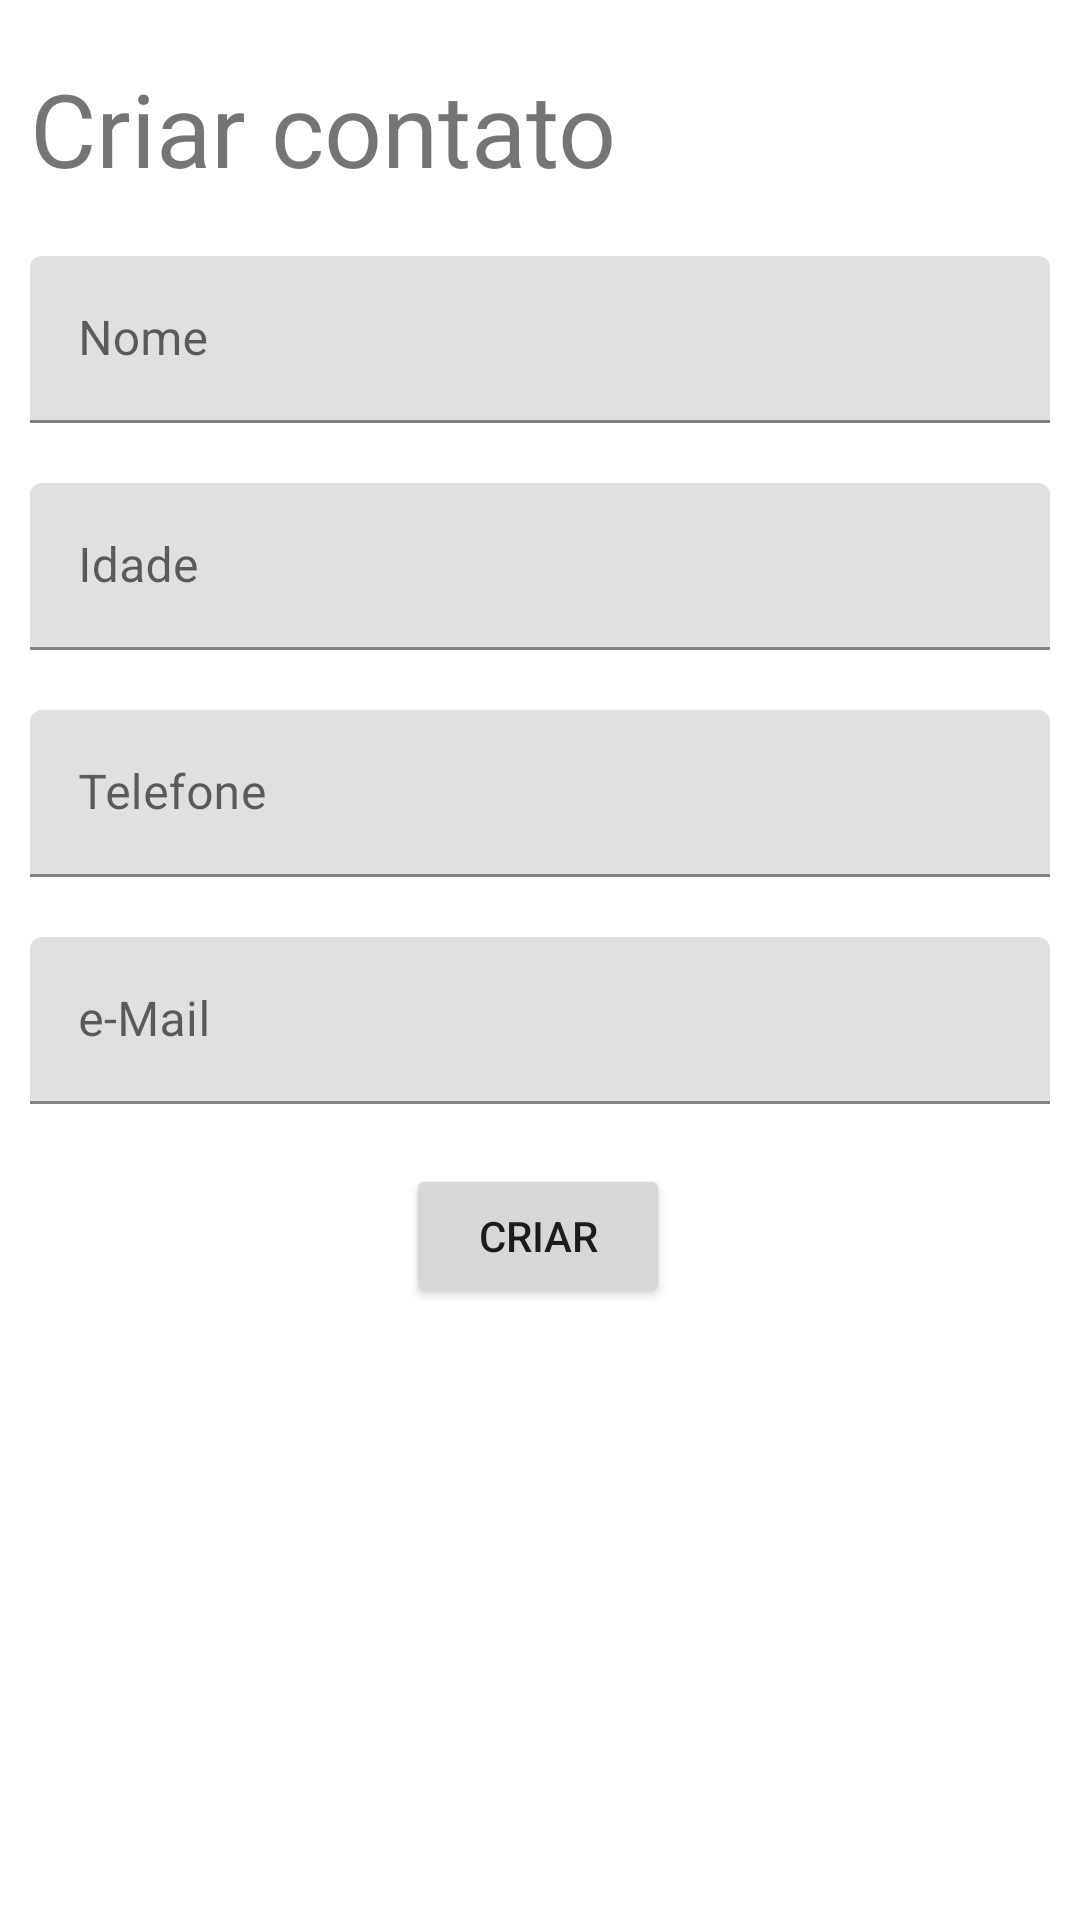

Here is an Android app screen rendered from its layout file. Give the layout XML and the strings, colors and styles it references.
<!-- AndroidManifest.xml: application theme Theme.SQLiteBDApp -->
<!-- res/layout/activity_add_pessoa.xml -->
<?xml version="1.0" encoding="utf-8"?>
<androidx.constraintlayout.widget.ConstraintLayout xmlns:android="http://schemas.android.com/apk/res/android"
    xmlns:app="http://schemas.android.com/apk/res-auto"
    xmlns:tools="http://schemas.android.com/tools"
    android:layout_width="match_parent"
    android:layout_height="match_parent"
    tools:context=".AddPessoa">

    <TextView
        android:id="@+id/tv_criar_usuario"
        android:layout_width="wrap_content"
        android:layout_height="wrap_content"
        android:layout_marginStart="10dp"
        android:layout_marginTop="20dp"
        android:text="Criar contato"
        android:textSize="34sp"
        app:layout_constraintStart_toStartOf="parent"
        app:layout_constraintTop_toTopOf="parent" />

    <com.google.android.material.textfield.TextInputLayout
        android:id="@+id/til_nome"
        android:layout_width="match_parent"
        android:layout_height="wrap_content"
        android:layout_marginStart="10dp"
        android:layout_marginTop="20dp"
        android:layout_marginEnd="10dp"
        app:layout_constraintEnd_toEndOf="parent"
        app:layout_constraintStart_toStartOf="parent"
        app:layout_constraintTop_toBottomOf="@+id/tv_criar_usuario">

        <com.google.android.material.textfield.TextInputEditText
            android:id="@+id/ti_nome"
            android:layout_width="match_parent"
            android:layout_height="wrap_content"
            android:hint="Nome"
            android:inputType="textPersonName" />
    </com.google.android.material.textfield.TextInputLayout>

    <com.google.android.material.textfield.TextInputLayout
        android:id="@+id/til_idade"
        android:layout_width="match_parent"
        android:layout_height="wrap_content"
        android:layout_marginStart="10dp"
        android:layout_marginTop="20dp"
        android:layout_marginEnd="10dp"
        app:layout_constraintEnd_toEndOf="parent"
        app:layout_constraintStart_toStartOf="parent"
        app:layout_constraintTop_toBottomOf="@+id/til_nome">

        <com.google.android.material.textfield.TextInputEditText
            android:id="@+id/ti_idade"
            android:layout_width="match_parent"
            android:layout_height="wrap_content"
            android:hint="Idade"
            android:inputType="number" />
    </com.google.android.material.textfield.TextInputLayout>

    <com.google.android.material.textfield.TextInputLayout
        android:id="@+id/til_telefone"
        android:layout_width="match_parent"
        android:layout_height="wrap_content"
        android:layout_marginStart="10dp"
        android:layout_marginTop="20dp"
        android:layout_marginEnd="10dp"
        app:layout_constraintEnd_toEndOf="parent"
        app:layout_constraintStart_toStartOf="parent"
        app:layout_constraintTop_toBottomOf="@+id/til_idade">

        <com.google.android.material.textfield.TextInputEditText
            android:id="@+id/ti_telefone"
            android:layout_width="match_parent"
            android:layout_height="wrap_content"
            android:hint="Telefone"
            android:inputType="phone"
            android:phoneNumber="true" />
    </com.google.android.material.textfield.TextInputLayout>

    <com.google.android.material.textfield.TextInputLayout
        android:id="@+id/til_email"
        android:layout_width="match_parent"
        android:layout_height="wrap_content"
        android:layout_marginStart="10dp"
        android:layout_marginTop="20dp"
        android:layout_marginEnd="10dp"
        app:layout_constraintEnd_toEndOf="parent"
        app:layout_constraintStart_toStartOf="parent"
        app:layout_constraintTop_toBottomOf="@+id/til_telefone">

        <com.google.android.material.textfield.TextInputEditText
            android:id="@+id/ti_email"
            android:layout_width="match_parent"
            android:layout_height="wrap_content"
            android:hint="e-Mail"
            android:inputType="textWebEmailAddress|textEmailAddress" />
    </com.google.android.material.textfield.TextInputLayout>

    <Button
        android:id="@+id/bt_criar"
        android:layout_width="wrap_content"
        android:layout_height="wrap_content"
        android:layout_marginTop="20dp"
        android:text="Criar"
        app:layout_constraintEnd_toEndOf="parent"
        app:layout_constraintHorizontal_bias="0.498"
        app:layout_constraintStart_toStartOf="parent"
        app:layout_constraintTop_toBottomOf="@+id/til_email" />

</androidx.constraintlayout.widget.ConstraintLayout>
<!-- resources referenced by this layout -->
<resources>
  <style name="Theme.SQLiteBDApp" parent="Theme.MaterialComponents.DayNight.DarkActionBar">
          
          <item name="colorPrimary">@color/purple_500</item>
          <item name="colorPrimaryVariant">@color/purple_700</item>
          <item name="colorOnPrimary">@color/white</item>
          
          <item name="colorSecondary">@color/teal_200</item>
          <item name="colorSecondaryVariant">@color/teal_700</item>
          <item name="colorOnSecondary">@color/black</item>
          
          <item name="android:statusBarColor">?attr/colorPrimaryVariant</item>
          
      </style>
  <!-- not gathered from this repository: default colours our renderer supplied (Android Studio template values) -->
  <color name="purple_500">#FF6200EE</color>
  <color name="purple_700">#FF3700B3</color>
  <color name="teal_200">#FF03DAC5</color>
  <color name="teal_700">#FF018786</color>
  <color name="black">#FF000000</color>
  <color name="white">#FFFFFFFF</color>
</resources>
